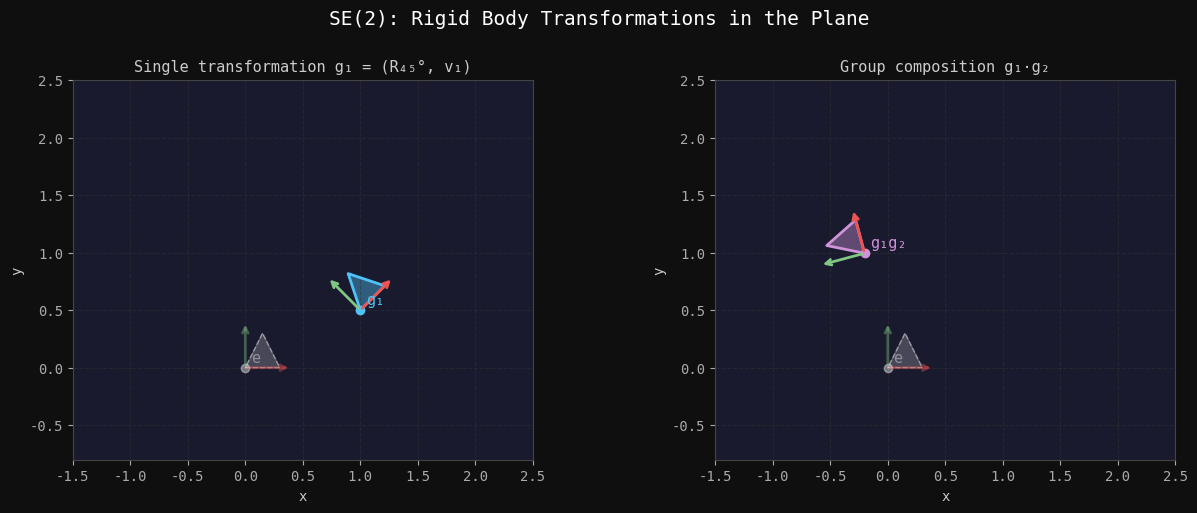
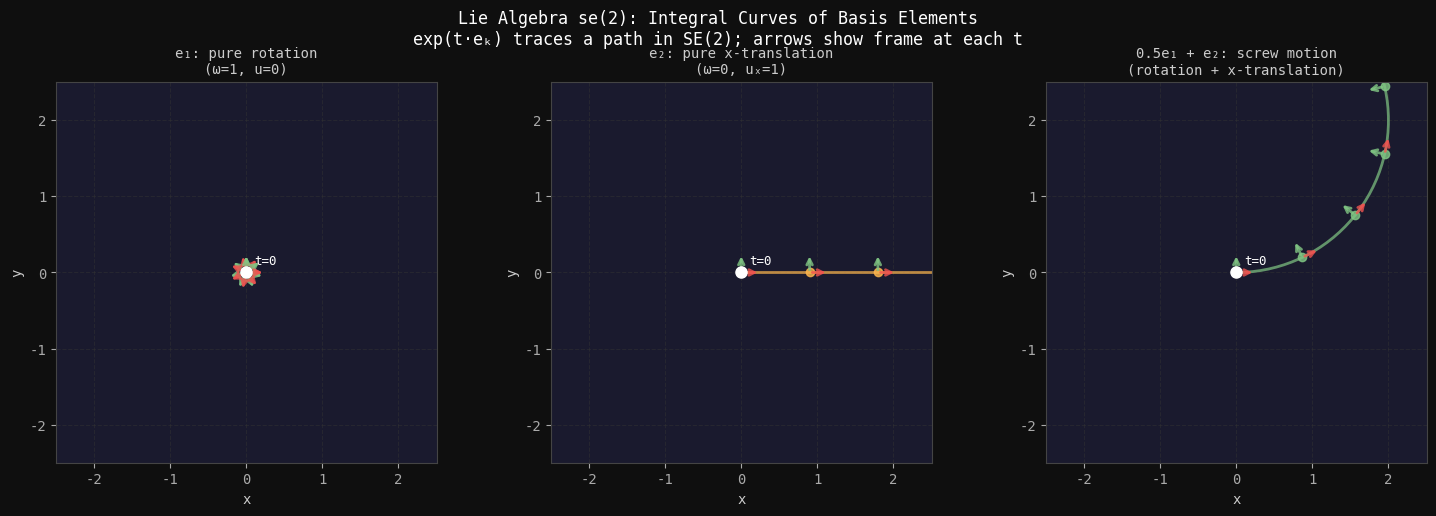
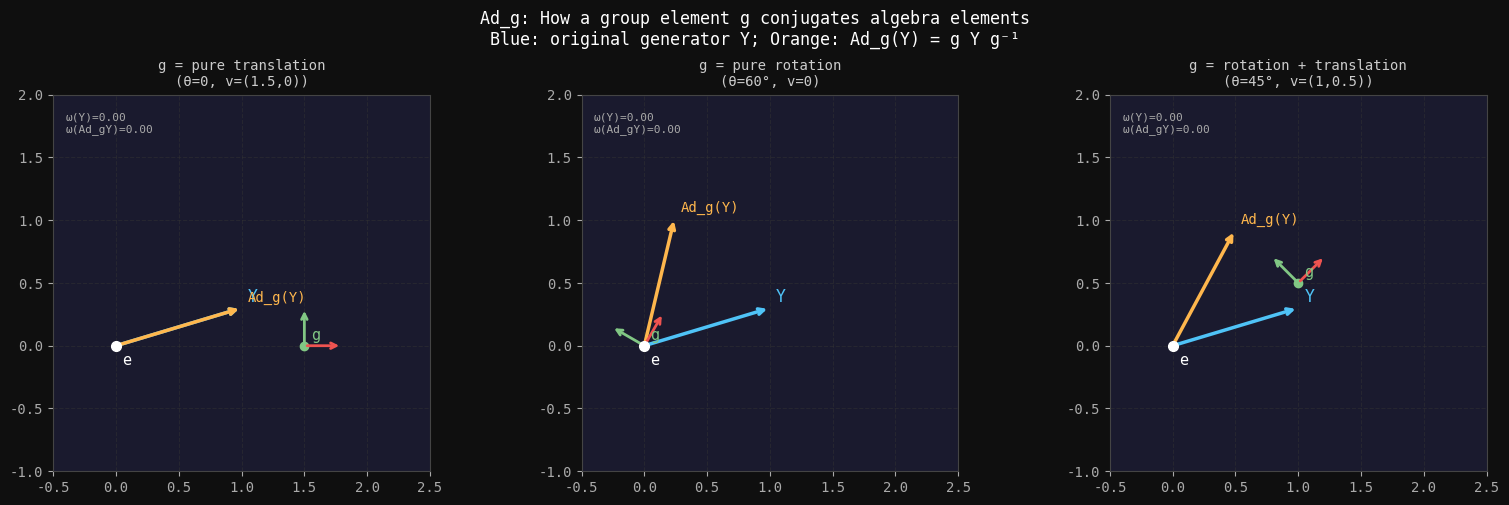
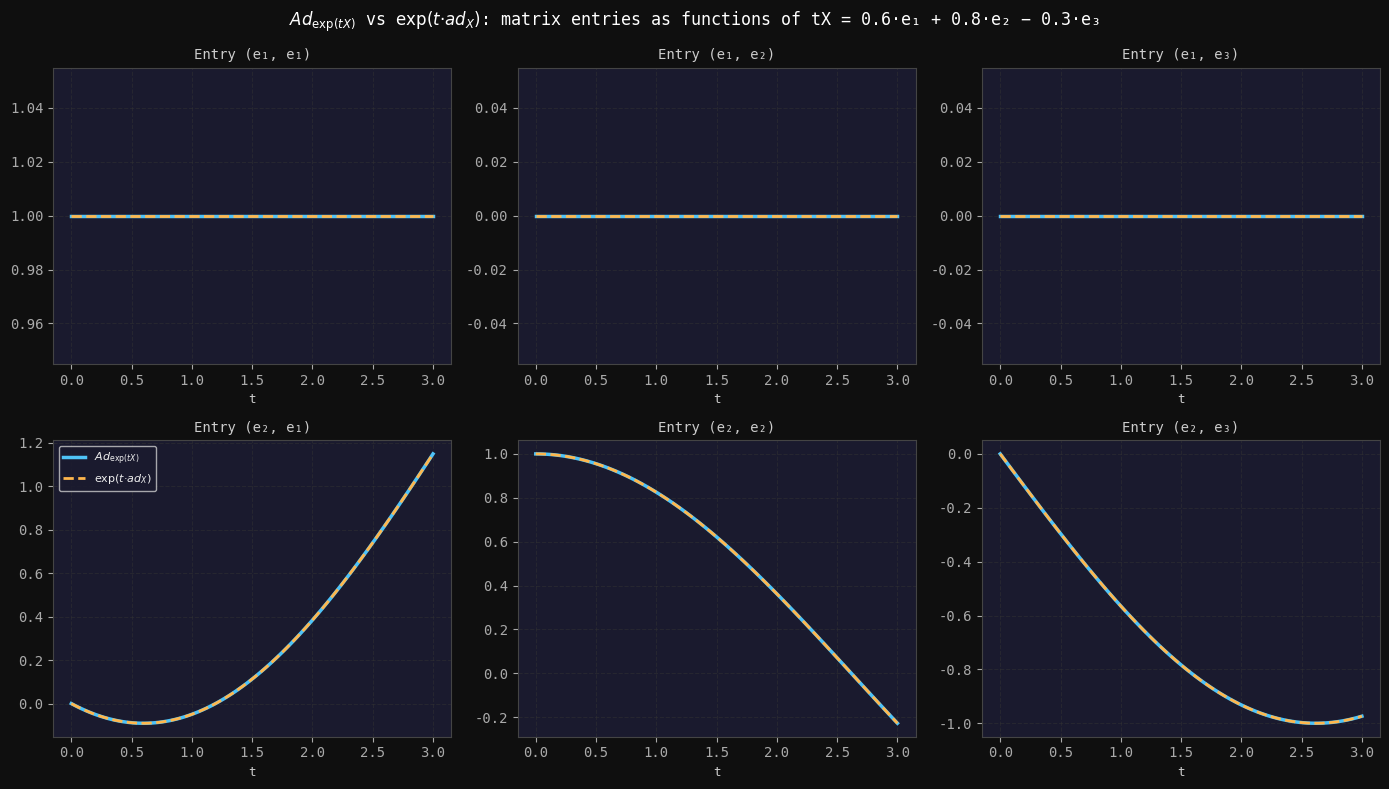
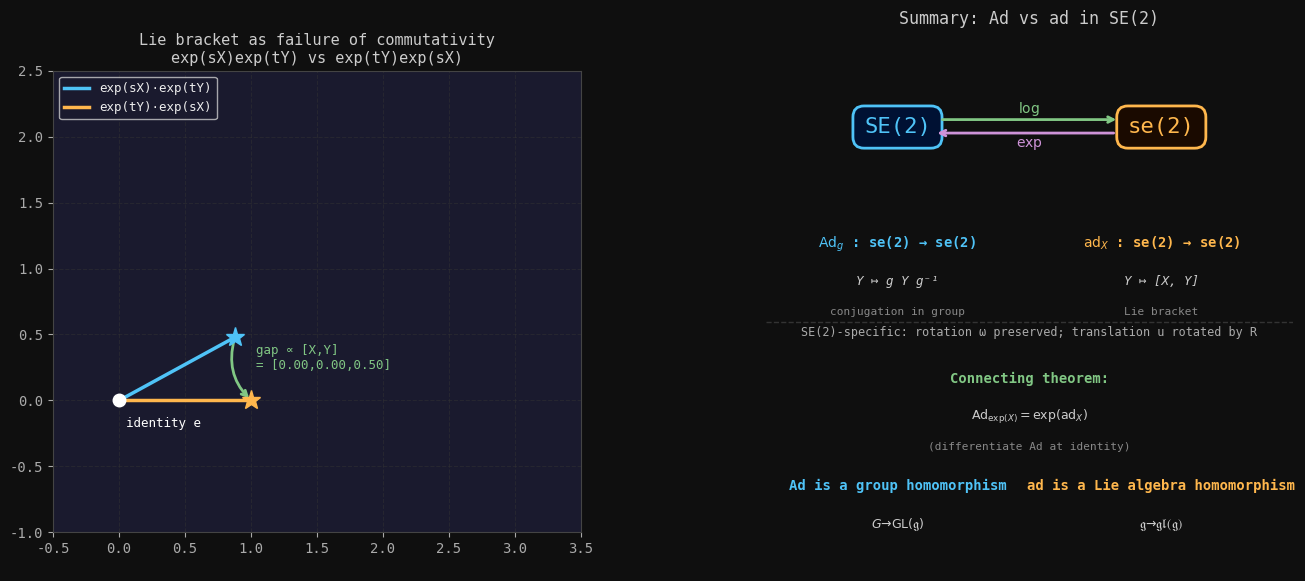

Write Python code to recreate these figures, in order.
# ---
# jupyter:
#   jupytext:
#     text_representation:
#       extension: .py
#       format_name: percent
#       format_version: '1.3'
#       jupytext_version: 1.19.1
#   kernelspec:
#     display_name: Python 3
#     language: python
#     name: python3
# ---

# %% [markdown] id="W0pD7aSz-uzZ"
# # Lie Groups and Lie Algebras: SE(2) Illustrated
#
# **SE(2)** is the special Euclidean group in 2D — the group of rigid body motions in the plane: rotations and translations. It is the simplest non-trivial example of a Lie group with a non-commutative structure and non-trivial adjoint action.
#
# This notebook illustrates:
# 1. The group structure of SE(2)
# 2. The Lie algebra 𝔰𝔢(2) and the Lie bracket (**ad**)
# 3. The adjoint representation of the group (**Ad**)
# 4. The relationship: $\text{Ad}_{e^X} = e^{\text{ad}_X}$
# 5. Geometric visualizations of all of the above

# %% id="mNh6591H-uza"
import numpy as np
import matplotlib.pyplot as plt
import matplotlib.patches as mpatches
from matplotlib.gridspec import GridSpec
from scipy.linalg import expm, logm

plt.rcParams.update(
    {
        "figure.facecolor": "#0f0f0f",
        "axes.facecolor": "#1a1a2e",
        "axes.edgecolor": "#444",
        "axes.labelcolor": "#ccc",
        "text.color": "#eee",
        "xtick.color": "#aaa",
        "ytick.color": "#aaa",
        "grid.color": "#333",
        "grid.linestyle": "--",
        "grid.alpha": 0.5,
        "font.family": "monospace",
    }
)

BLUE = "#4fc3f7"
ORANGE = "#ffb74d"
GREEN = "#81c784"
RED = "#ef5350"
PURPLE = "#ce93d8"


# %% [markdown] id="xyrF-mLE-uzb"
# ## 1. SE(2): The Group
#
# A group element $g = (R, v) \in SE(2)$ is a 3×3 matrix:
#
# $$g = \begin{pmatrix} \cos\theta & -\sin\theta & v_x \\ \sin\theta & \cos\theta & v_y \\ 0 & 0 & 1 \end{pmatrix}$$
#
# This acts on homogeneous points $p = (x, y, 1)^T$ by rotating then translating.


# %% colab={"base_uri": "https://localhost:8080/", "height": 895} id="d6iIC3m5-uzc" outputId="98d8371a-7bb7-4b6a-b66b-7402bff822cc"
def rotation_matrix(theta):
    """2x2 rotation matrix for angle theta (radians)"""
    return np.array([[np.cos(theta), -np.sin(theta)], [np.sin(theta), np.cos(theta)]])


def se2_element(theta, vx, vy):
    """SE(2) group element as 3x3 matrix"""
    R = rotation_matrix(theta)
    g = np.eye(3)
    g[:2, :2] = R
    g[:2, 2] = [vx, vy]
    return g


def se2_inverse(g):
    """Inverse of SE(2) element: (R,v)^{-1} = (R^T, -R^T v)"""
    R = g[:2, :2]
    v = g[:2, 2]
    g_inv = np.eye(3)
    g_inv[:2, :2] = R.T
    g_inv[:2, 2] = -R.T @ v
    return g_inv


def draw_frame(ax, g, color="white", label="", alpha=1.0, scale=0.4):
    """Draw a coordinate frame transformed by SE(2) element g"""
    origin = g[:2, 2]
    x_axis = g[:2, :2] @ np.array([scale, 0])
    y_axis = g[:2, :2] @ np.array([0, scale])
    ax.annotate(
        "",
        xy=origin + x_axis,
        xytext=origin,
        arrowprops=dict(arrowstyle="->", color=RED, lw=2, alpha=alpha),
    )
    ax.annotate(
        "",
        xy=origin + y_axis,
        xytext=origin,
        arrowprops=dict(arrowstyle="->", color=GREEN, lw=2, alpha=alpha),
    )
    ax.plot(*origin, "o", color=color, ms=6, alpha=alpha)
    if label:
        ax.text(
            origin[0] + 0.05,
            origin[1] + 0.05,
            label,
            color=color,
            fontsize=11,
            alpha=alpha,
        )


# --- Visualize group action ---
fig, axes = plt.subplots(1, 2, figsize=(13, 5))
fig.suptitle(
    "SE(2): Rigid Body Transformations in the Plane", fontsize=14, color="white", y=1.01
)

# A simple shape (triangle)
triangle = np.array([[0.0, 0.3, 0.15, 0.0], [0.0, 0.0, 0.3, 0.0], [1.0, 1.0, 1.0, 1.0]])

g1 = se2_element(np.pi / 4, 1.0, 0.5)  # rotate 45°, translate
g2 = se2_element(np.pi / 3, -0.5, 1.2)  # rotate 60°, translate
g_composed = g1 @ g2

for ax, (g, label, color, title) in zip(
    axes,
    [
        (g1, "g₁", BLUE, "Single transformation g₁ = (R₄₅°, v₁)"),
        (g_composed, "g₁g₂", PURPLE, "Group composition g₁·g₂"),
    ],
):
    ax.set_title(title, color="#ccc", fontsize=11)
    ax.set_xlim(-1.5, 2.5)
    ax.set_ylim(-0.8, 2.5)
    ax.set_aspect("equal")
    ax.grid(True)
    ax.set_xlabel("x")
    ax.set_ylabel("y")

    # Original shape
    ax.fill(triangle[0], triangle[1], alpha=0.2, color="white")
    ax.plot(triangle[0], triangle[1], "--", color="white", alpha=0.4, lw=1)
    draw_frame(ax, np.eye(3), color="white", label="e", alpha=0.4)

    # Transformed shape
    t = g @ triangle
    ax.fill(t[0], t[1], alpha=0.4, color=color)
    ax.plot(t[0], t[1], "-", color=color, lw=2)
    draw_frame(ax, g, color=color, label=label)

plt.tight_layout()
plt.show()

print("g1 =\n", np.round(g1, 3))
print("\ng2 =\n", np.round(g2, 3))
print("\ng1 @ g2 =\n", np.round(g_composed, 3))
print("\nNote: g1@g2 ≠ g2@g1 — SE(2) is non-commutative!")
print("g2 @ g1 =\n", np.round(g2 @ g1, 3))

# %% [markdown] id="Pc2be4kR-uzc"
# ## 2. The Lie Algebra 𝔰𝔢(2): Tangent Space at Identity
#
# The Lie algebra consists of 3×3 matrices of the form:
#
# $$X = \begin{pmatrix} 0 & -\omega & u_x \\ \omega & 0 & u_y \\ 0 & 0 & 0 \end{pmatrix}$$
#
# where $\omega$ is the infinitesimal rotation rate and $(u_x, u_y)$ is the infinitesimal translation.
#
# **Basis elements** of 𝔰𝔢(2):

# %% colab={"base_uri": "https://localhost:8080/"} id="Jewk7qCX-uzd" outputId="bca92b70-430c-400c-95c8-3cc3409888ce"
# Basis elements of se(2)
e1 = np.array(
    [
        [0, -1, 0],  # infinitesimal rotation
        [1, 0, 0],
        [0, 0, 0],
    ],
    dtype=float,
)

e2 = np.array(
    [
        [0, 0, 1],  # infinitesimal translation in x
        [0, 0, 0],
        [0, 0, 0],
    ],
    dtype=float,
)

e3 = np.array(
    [
        [0, 0, 0],  # infinitesimal translation in y
        [0, 0, 1],
        [0, 0, 0],
    ],
    dtype=float,
)


def lie_element(omega, ux, uy):
    """General element of se(2): omega*e1 + ux*e2 + uy*e3"""
    return omega * e1 + ux * e2 + uy * e3


def lie_bracket(X, Y):
    """Lie bracket as matrix commutator [X,Y] = XY - YX"""
    return X @ Y - Y @ X


print("Basis elements of se(2):")
print("\ne1 (infinitesimal rotation):")
print(e1)
print("\ne2 (infinitesimal translation x):")
print(e2)
print("\ne3 (infinitesimal translation y):")
print(e3)

print("\n--- Structure constants via Lie bracket ---")
print("[e1, e2] = XY - YX =")
print(lie_bracket(e1, e2))
print("  → This equals e3 (rotation acting on x-translation gives y-translation)")

print("\n[e1, e3] =")
print(lie_bracket(e1, e3))
print("  → This equals -e2 (rotation acting on y-translation gives -x-translation)")

print("\n[e2, e3] =")
print(lie_bracket(e2, e3))
print("  → Zero: translations commute")

# %% colab={"base_uri": "https://localhost:8080/", "height": 533} id="R_LRR2mN-uzd" outputId="17abb79e-087d-45d8-d632-fc28b47bf6fd"
# Visualize: the Lie algebra as tangent vectors at identity
# Showing how exp(tX) generates curves on SE(2)

fig, axes = plt.subplots(1, 3, figsize=(15, 5))
fig.suptitle(
    "Lie Algebra se(2): Integral Curves of Basis Elements\n"
    "exp(t·eₖ) traces a path in SE(2); arrows show frame at each t",
    color="white",
    fontsize=12,
)

ts = np.linspace(0, 2 * np.pi, 60)
configs = [
    (e1, "e₁: pure rotation\n(ω=1, u=0)", BLUE),
    (e2, "e₂: pure x-translation\n(ω=0, uₓ=1)", ORANGE),
    (0.5 * e1 + e2, "0.5e₁ + e₂: screw motion\n(rotation + x-translation)", GREEN),
]

for ax, (X, title, color) in zip(axes, configs):
    ax.set_title(title, color="#ccc", fontsize=10)
    ax.set_xlim(-2.5, 2.5)
    ax.set_ylim(-2.5, 2.5)
    ax.set_aspect("equal")
    ax.grid(True)
    ax.set_xlabel("x")
    ax.set_ylabel("y")

    origins = []
    for t in ts:
        g = expm(t * X)
        origins.append(g[:2, 2])

    origins = np.array(origins)
    ax.plot(origins[:, 0], origins[:, 1], "-", color=color, lw=2, alpha=0.7)

    # Draw frames at a few points
    for t in np.linspace(0, 2 * np.pi, 8):
        g = expm(t * X)
        draw_frame(ax, g, color=color, alpha=0.8, scale=0.25)

    # Mark start
    ax.plot(0, 0, "o", color="white", ms=8, zorder=5)
    ax.text(0.1, 0.1, "t=0", color="white", fontsize=9)

plt.tight_layout()
plt.show()


# %% [markdown] id="-sp0Ggpt-uzd"
# ## 3. The ad Representation: Lie Bracket as a Linear Map
#
# For $X \in \mathfrak{se}(2)$, the map $\text{ad}_X : \mathfrak{g} \to \mathfrak{g}$ is defined by:
#
# $$\text{ad}_X(Y) = [X, Y]$$
#
# We can represent $\text{ad}_X$ as a **3×3 matrix** (in the basis $\{e_1, e_2, e_3\}$) by computing how $X$ acts on each basis element.


# %% colab={"base_uri": "https://localhost:8080/"} id="2VOwBwK2-uzd" outputId="6333360a-a799-423d-812b-17edec285c8d"
def ad_matrix(X):
    """
    Compute the 3x3 matrix of ad_X in the basis {e1, e2, e3}.
    Each column j is the coordinate vector of [X, e_j] in this basis.
    """
    basis = [e1, e2, e3]
    mat = np.zeros((3, 3))
    for j, ej in enumerate(basis):
        bracket = lie_bracket(X, ej)  # [X, e_j]
        # Extract coordinates: omega is [1,0] entry, ux is [0,2], uy is [1,2]
        omega = bracket[1, 0]
        ux = bracket[0, 2]
        uy = bracket[1, 2]
        mat[:, j] = [omega, ux, uy]
    return mat


# For a general element X = omega*e1 + ux*e2 + uy*e3
# ad_X has a known closed form:
def ad_matrix_explicit(omega, ux, uy):
    """Explicit matrix of ad_X for X = (omega, ux, uy) in se(2) basis"""
    return np.array([[0, 0, 0], [uy, 0, -omega], [-ux, omega, 0]])


# Test with a specific X
omega_test, ux_test, uy_test = 1.0, 0.5, -0.3
X_test = lie_element(omega_test, ux_test, uy_test)

ad_numerical = ad_matrix(X_test)
ad_explicit = ad_matrix_explicit(omega_test, ux_test, uy_test)

print(f"X = {omega_test}·e₁ + {ux_test}·e₂ + {uy_test}·e₃")
print("\nad_X (computed from brackets):")
print(np.round(ad_numerical, 4))
print("\nad_X (explicit formula):")
print(np.round(ad_explicit, 4))
print("\nMatch:", np.allclose(ad_numerical, ad_explicit))

print("\n--- Geometric interpretation ---")
print("ad_X acts on infinitesimal generators Y by [X,Y].")
print("For X = pure rotation (e₁):")
print("  ad_{e₁}(e₂) = [e₁,e₂] = e₃  → rotation maps x-translation to y-translation")
print("  ad_{e₁}(e₃) = [e₁,e₃] = -e₂ → and y-translation to -x-translation")
print("  ad_{e₁}(e₁) = [e₁,e₁] = 0   → rotation commutes with itself")


# %% [markdown] id="w5iGVHwP-uze"
# ## 4. The Ad Representation: Group Acting on Its Algebra
#
# For $g = (R, v) \in SE(2)$, the adjoint representation is:
#
# $$\text{Ad}_g(X) = g X g^{-1}$$
#
# This maps algebra elements to algebra elements. As a 3×3 matrix (in the $\{e_1, e_2, e_3\}$ basis):
#
# $$\text{Ad}_{(R,v)} = \begin{pmatrix} 1 & 0 & 0 \\ v_y & R_{11} & R_{12} \\ -v_x & R_{21} & R_{22} \end{pmatrix}$$
#
# Notice: the rotation part **R acts on the translation part of the algebra**, but leaves the rotation generator invariant.


# %% colab={"base_uri": "https://localhost:8080/"} id="HtKV2OOU-uze" outputId="d504987a-f070-4229-c901-c47e4b182030"
def Ad_matrix(g):
    """
    Compute the 3x3 matrix of Ad_g in the basis {e1, e2, e3}.
    Ad_g(Y) = g Y g^{-1}
    """
    g_inv = se2_inverse(g)
    basis = [e1, e2, e3]
    mat = np.zeros((3, 3))
    for j, ej in enumerate(basis):
        result = g @ ej @ g_inv
        # Extract coordinates
        omega = result[1, 0]
        ux = result[0, 2]
        uy = result[1, 2]
        mat[:, j] = [omega, ux, uy]
    return mat


def Ad_matrix_explicit(theta, vx, vy):
    """Explicit closed-form Ad matrix for SE(2)"""
    R = rotation_matrix(theta)
    return np.array([[1, 0, 0], [vy, R[0, 0], R[0, 1]], [-vx, R[1, 0], R[1, 1]]])


# Test
theta_g, vx_g, vy_g = np.pi / 4, 1.0, 0.5
g = se2_element(theta_g, vx_g, vy_g)

Ad_num = Ad_matrix(g)
Ad_exp = Ad_matrix_explicit(theta_g, vx_g, vy_g)

print(f"g = (θ=π/4, v=({vx_g},{vy_g}))")
print("\nAd_g (from conjugation):")
print(np.round(Ad_num, 4))
print("\nAd_g (explicit formula):")
print(np.round(Ad_exp, 4))
print("\nMatch:", np.allclose(Ad_num, Ad_exp))

print("\n--- What does Ad_g do to each basis element? ---")
g_inv = se2_inverse(g)
for name, ej in [("e₁ (rotation)", e1), ("e₂ (x-transl)", e2), ("e₃ (y-transl)", e3)]:
    result = g @ ej @ g_inv
    omega = result[1, 0]
    ux = result[0, 2]
    uy = result[1, 2]
    print(f"  Ad_g({name}) → ω={omega:.3f}, uₓ={ux:.3f}, u_y={uy:.3f}")

# %% colab={"base_uri": "https://localhost:8080/", "height": 613} id="QiUjkvYO-uze" outputId="9d94764a-e3c6-4b71-bb76-4e1f108b51d2"
# Visualize what Ad_g does geometrically:
# A tangent vector Y at identity, conjugated by g, is a tangent vector at identity
# but 'reinterpreted' from g's perspective

fig, axes = plt.subplots(1, 3, figsize=(16, 5))
fig.suptitle(
    "Ad_g: How a group element g conjugates algebra elements\n"
    "Blue: original generator Y; Orange: Ad_g(Y) = g Y g⁻¹",
    color="white",
    fontsize=12,
)

Y = lie_element(0, 1, 0.3)  # a mixed translation generator

group_elements = [
    (se2_element(0, 1.5, 0), "g = pure translation\n(θ=0, v=(1.5,0))"),
    (se2_element(np.pi / 3, 0, 0), "g = pure rotation\n(θ=60°, v=0)"),
    (
        se2_element(np.pi / 4, 1.0, 0.5),
        "g = rotation + translation\n(θ=45°, v=(1,0.5))",
    ),
]


def extract_coords(X):
    return X[1, 0], X[0, 2], X[1, 2]  # omega, ux, uy


for ax, (g, title) in zip(axes, group_elements):
    ax.set_title(title, color="#ccc", fontsize=10)
    ax.set_xlim(-0.5, 2.5)
    ax.set_ylim(-1.0, 2.0)
    ax.set_aspect("equal")
    ax.grid(True)

    g_inv = se2_inverse(g)
    AdY = g @ Y @ g_inv

    # Original Y as flow arrows at identity
    omega_Y, ux_Y, uy_Y = extract_coords(Y)
    omega_A, ux_A, uy_A = extract_coords(AdY)

    # Show Y and Ad_g(Y) as vectors anchored at origin
    ax.annotate(
        "",
        xy=(ux_Y, uy_Y),
        xytext=(0, 0),
        arrowprops=dict(arrowstyle="->", color=BLUE, lw=2.5),
    )
    ax.text(ux_Y + 0.05, uy_Y + 0.05, "Y", color=BLUE, fontsize=12)

    ax.annotate(
        "",
        xy=(ux_A, uy_A),
        xytext=(0, 0),
        arrowprops=dict(arrowstyle="->", color=ORANGE, lw=2.5),
    )
    ax.text(ux_A + 0.05, uy_A + 0.05, "Ad_g(Y)", color=ORANGE, fontsize=10)

    # Show g's frame
    draw_frame(ax, g, color=GREEN, label="g", scale=0.3)
    ax.plot(0, 0, "o", color="white", ms=7, zorder=5)
    ax.text(0.05, -0.15, "e", color="white", fontsize=11)

    # Annotation: rotation component
    ax.text(
        -0.4,
        1.7,
        f"ω(Y)={omega_Y:.2f}\nω(Ad_gY)={omega_A:.2f}",
        color="#aaa",
        fontsize=8,
    )

plt.tight_layout()
plt.show()

print("Key observation:")
print("- Pure translation does NOT rotate the translation part of Y")
print("  (but it does mix the rotation into translation via the v×ω term)")
print("- Pure rotation ROTATES the translation part of Y")
print("- The rotation component ω is ALWAYS preserved by Ad_g (top-left entry is 1)")

# %% [markdown] id="CFBwzgLP-uzf"
# ## 5. The Key Relationship: Ad and ad Connected by Exponential Map
#
# $$\boxed{\text{Ad}_{e^X} = e^{\text{ad}_X}}$$
#
# This is the fundamental theorem connecting the group and algebra adjoints. Let's verify it numerically.

# %% colab={"base_uri": "https://localhost:8080/"} id="7RkefFni-uzf" outputId="9b9c59f5-7614-4af9-d460-caf2748e056e"
print("Verifying: Ad_{exp(X)} = exp(ad_X)")
print("=" * 50)

test_cases = [
    (1.2, 0.0, 0.0, "X = 1.2·e₁ (pure rotation generator)"),
    (0.0, 1.5, 0.5, "X = 1.5·e₂ + 0.5·e₃ (pure translation generator)"),
    (0.8, 0.6, -0.4, "X = 0.8·e₁ + 0.6·e₂ - 0.4·e₃ (mixed generator)"),
    (np.pi / 3, 1.0, 1.0, "X = π/3·e₁ + e₂ + e₃ (screw motion)"),
]

for omega, ux, uy, desc in test_cases:
    X = lie_element(omega, ux, uy)

    # Left side: Ad_{exp(X)}
    g_exp = expm(X)  # exp(X) in SE(2) group
    LHS = Ad_matrix(g_exp)  # Ad acting on that group element

    # Right side: exp(ad_X)
    adX = ad_matrix(X)  # ad_X as 3x3 matrix on the algebra
    RHS = expm(adX)  # matrix exponential of ad_X

    match = np.allclose(LHS, RHS, atol=1e-10)
    print(f"\n{desc}")
    print(
        f"  ||Ad_{{exp(X)}} - exp(ad_X)||_F = {np.linalg.norm(LHS - RHS):.2e}  ✓"
        if match
        else f"  MISMATCH: norm = {np.linalg.norm(LHS - RHS):.4f}"
    )

# %% colab={"base_uri": "https://localhost:8080/", "height": 824} id="ZrXNWbEF-uzf" outputId="1890363c-f850-46c5-f6d8-69ed26671850"
# Visualize the relationship along a 1-parameter curve
# As t varies, track how Ad_{exp(tX)} and exp(t·ad_X) evolve

X = lie_element(0.6, 0.8, -0.3)  # a generic element
ts = np.linspace(0, 3, 100)

# Track the (1,1) entry of both matrices as a function of t
LHS_entries = np.zeros((len(ts), 3, 3))
RHS_entries = np.zeros((len(ts), 3, 3))

for i, t in enumerate(ts):
    g_t = expm(t * X)
    LHS_entries[i] = Ad_matrix(g_t)
    RHS_entries[i] = expm(t * ad_matrix(X))

fig, axes = plt.subplots(2, 3, figsize=(14, 8))
fig.suptitle(
    r"$Ad_{\exp(tX)}$ vs $\exp(t·ad_X)$: matrix entries as functions of t"
    f"X = 0.6·e₁ + 0.8·e₂ − 0.3·e₃",
    color="white",
    fontsize=12,
)

labels = ["e₁", "e₂", "e₃"]
for row in range(2):
    for col in range(3):
        ax = axes[row, col]
        i, j = row, col
        ax.plot(ts, LHS_entries[:, i, j], color=BLUE, lw=2.5, label=r"$Ad_{\exp(tX)}$")
        ax.plot(
            ts, RHS_entries[:, i, j], "--", color=ORANGE, lw=2, label=r"$\exp(t·ad_X)$"
        )
        ax.set_title(f"Entry ({labels[i]}, {labels[j]})", color="#ccc", fontsize=10)
        ax.grid(True)
        if row == 1 and col == 0:
            ax.legend(fontsize=8)
        ax.set_xlabel("t", fontsize=9)

plt.tight_layout()
plt.show()
print("Blue and orange curves coincide exactly — confirming Ad_{exp(tX)} = exp(t·ad_X)")

# %% [markdown] id="24zoZM_D-uzg"
# ## 6. Putting It All Together: Geometric Summary
#
# A final visualization showing the full chain:
# - A curve $\gamma(t) = e^{tX}$ in SE(2)
# - Its tangent $X \in \mathfrak{se}(2)$ at the identity
# - How **Ad** conjugates tangent vectors, and **ad** brackets them

# %% colab={"base_uri": "https://localhost:8080/", "height": 598} id="XkFYzFNE-uzg" outputId="73e81d62-61e2-423c-f398-2c7aa83d62f8"
fig = plt.figure(figsize=(16, 7))
gs_layout = GridSpec(1, 2, figure=fig, wspace=0.35)

ax1 = fig.add_subplot(gs_layout[0])
ax2 = fig.add_subplot(gs_layout[1])

fig.patch.set_facecolor("#0f0f0f")

# --- LEFT: Two 1-parameter subgroups and their bracket ---
ax1.set_title(
    "Lie bracket as failure of commutativity\nexp(sX)exp(tY) vs exp(tY)exp(sX)",
    color="#ccc",
    fontsize=11,
)
ax1.set_xlim(-0.5, 3.5)
ax1.set_ylim(-1.0, 2.5)
ax1.set_aspect("equal")
ax1.grid(True)

X_gen = lie_element(0.5, 0, 0)  # rotation
Y_gen = lie_element(0, 1, 0)  # x-translation

s, t = 1.0, 1.0
gX = expm(s * X_gen)
gY = expm(t * Y_gen)

# Path 1: exp(sX) then exp(tY)
path1 = []
for tau in np.linspace(0, s, 30):
    path1.append(expm(tau * X_gen)[:2, 2])
p_mid = expm(s * X_gen)
for tau in np.linspace(0, t, 30):
    path1.append((p_mid @ expm(tau * Y_gen))[:2, 2])
path1 = np.array(path1)

# Path 2: exp(tY) then exp(sX)
path2 = []
for tau in np.linspace(0, t, 30):
    path2.append(expm(tau * Y_gen)[:2, 2])
q_mid = expm(t * Y_gen)
for tau in np.linspace(0, s, 30):
    path2.append((q_mid @ expm(tau * X_gen))[:2, 2])
path2 = np.array(path2)

ax1.plot(path1[:, 0], path1[:, 1], "-", color=BLUE, lw=2.5, label="exp(sX)·exp(tY)")
ax1.plot(path2[:, 0], path2[:, 1], "-", color=ORANGE, lw=2.5, label="exp(tY)·exp(sX)")

end1 = (gX @ gY)[:2, 2]
end2 = (gY @ gX)[:2, 2]
ax1.plot(*end1, "*", color=BLUE, ms=14, zorder=6)
ax1.plot(*end2, "*", color=ORANGE, ms=14, zorder=6)

# Show the bracket as the gap
bracket_result = lie_bracket(X_gen, Y_gen)
omega_b, ux_b, uy_b = extract_coords(bracket_result)
ax1.annotate(
    "",
    xy=end2,
    xytext=end1,
    arrowprops=dict(arrowstyle="->", color=GREEN, lw=2, connectionstyle="arc3,rad=0.3"),
)
ax1.text(
    (end1[0] + end2[0]) / 2 + 0.1,
    (end1[1] + end2[1]) / 2,
    f"gap ∝ [X,Y]\n= [{omega_b:.2f},{ux_b:.2f},{uy_b:.2f}]",
    color=GREEN,
    fontsize=9,
)

ax1.plot(0, 0, "o", color="white", ms=9, zorder=5)
ax1.text(0.05, -0.2, "identity e", color="white", fontsize=9)
ax1.legend(fontsize=9, loc="upper left")

# --- RIGHT: Summary diagram of the two adjoints ---
ax2.set_facecolor("#0d0d1a")
ax2.set_xlim(0, 10)
ax2.set_ylim(0, 8)
ax2.axis("off")
ax2.set_title("Summary: Ad vs ad in SE(2)", color="#ccc", fontsize=12)

box_style = dict(
    boxstyle="round,pad=0.6", facecolor="#1a1a3e", edgecolor="#555", lw=1.5
)

ax2.text(
    2.5,
    6.5,
    "SE(2)",
    fontsize=16,
    color=BLUE,
    ha="center",
    bbox=dict(boxstyle="round,pad=0.5", facecolor="#001133", edgecolor=BLUE, lw=2),
)
ax2.text(
    7.5,
    6.5,
    "se(2)",
    fontsize=16,
    color=ORANGE,
    ha="center",
    bbox=dict(boxstyle="round,pad=0.5", facecolor="#1a0a00", edgecolor=ORANGE, lw=2),
)

ax2.annotate(
    "",
    xy=(6.7, 6.7),
    xytext=(3.3, 6.7),
    arrowprops=dict(arrowstyle="->", color=GREEN, lw=2),
)
ax2.text(5.0, 6.8, r"$\text{log}$", color=GREEN, fontsize=10, ha="center")


ax2.annotate(
    "",
    xy=(6.65, 6.5),
    xytext=(3.2, 6.5),
    arrowprops=dict(arrowstyle="<-", color=PURPLE, lw=2),
)
ax2.text(5.0, 6.3, r"$\exp$", color=PURPLE, fontsize=10, ha="center")

rows = [
    (
        2.5,
        4.8,
        BLUE,
        r"$\text{Ad}_g$ : se(2) → se(2)",
        "Y ↦ g Y g⁻¹",
        "conjugation in group",
    ),
    (7.5, 4.8, ORANGE, r"$\text{ad}_X$ : se(2) → se(2)", "Y ↦ [X, Y]", "Lie bracket"),
    (
        5.0,
        2.8,
        GREEN,
        "Connecting theorem:",
        r"$\text{Ad}_{\exp(X)} = \exp(\text{ad}_X)$",
        "(differentiate Ad at identity)",
    ),
    # (2.5, 1.2, BLUE,   'Ad is a group homomorphism', 'G → GL(𝔤)', ''),
    (
        2.5,
        1.2,
        BLUE,
        "Ad is a group homomorphism",
        r"$G → \text{GL}(\mathfrak{g})$",
        "",
    ),
    # (7.5, 1.2, ORANGE, 'ad is a Lie algebra homomorphism', '𝔤 → 𝔤𝔩(𝔤)', ''),
    (
        7.5,
        1.2,
        ORANGE,
        "ad is a Lie algebra homomorphism",
        r"$\mathfrak{g} → \mathfrak{gl(g)}$",
        "",
    ),
]
for x, y, color, title, sub, note in rows:
    ax2.text(x, y, title, fontsize=10, color=color, ha="center", weight="bold")
    ax2.text(x, y - 0.55, sub, fontsize=9, color="#ccc", ha="center", style="italic")
    if note:
        ax2.text(x, y - 1.0, note, fontsize=8, color="#888", ha="center")

ax2.axhline(y=3.7, color="#333", lw=1, linestyle="--")
# ax2.text(5.0, 3.8, 'SE(2)-specific: rotation ω preserved; translation u rotated by R',
#         color='#aaa', fontsize=8.5, ha='center')
ax2.text(
    5.0,
    3.5,
    "SE(2)-specific: rotation ω preserved; translation u rotated by R",
    color="#aaa",
    fontsize=8.5,
    ha="center",
)

# plt.tight_layout()
plt.show()

# %% [markdown] id="L4J0u9ML-uzg"
# ## Summary
#
# | | **ad** | **Ad** |
# |---|---|---|
# | Domain | Lie algebra 𝔰𝔢(2) | Lie group SE(2) |
# | Formula | $\text{ad}_X(Y) = [X,Y]$ | $\text{Ad}_g(Y) = gYg^{-1}$ |
# | Is the bracket? | **Yes** | No |
# | SE(2) specific | Rotation mixes translation generators | R rotates u-part; ω invariant |
# | Connection | $\text{Ad}_{e^X} = e^{\text{ad}_X}$ | (differentiate Ad at identity → ad) |
#
# The key geometric insight for SE(2):
# - **Rotations and translations don't commute** — rotating then translating lands you somewhere different from translating then rotating.
# - The Lie bracket $[e_1, e_2] = e_3$ captures exactly this: the infinitesimal failure of commutativity between rotation and x-translation is a y-translation.
# - **${\rm Ad}_g$** tells you how a group element "sees" the infinitesimal generators — it rotates the translation part of any algebra element by R, which is precisely the geometric operation of changing the reference frame.

# %% id="Ro8-l2YmBbrT"
